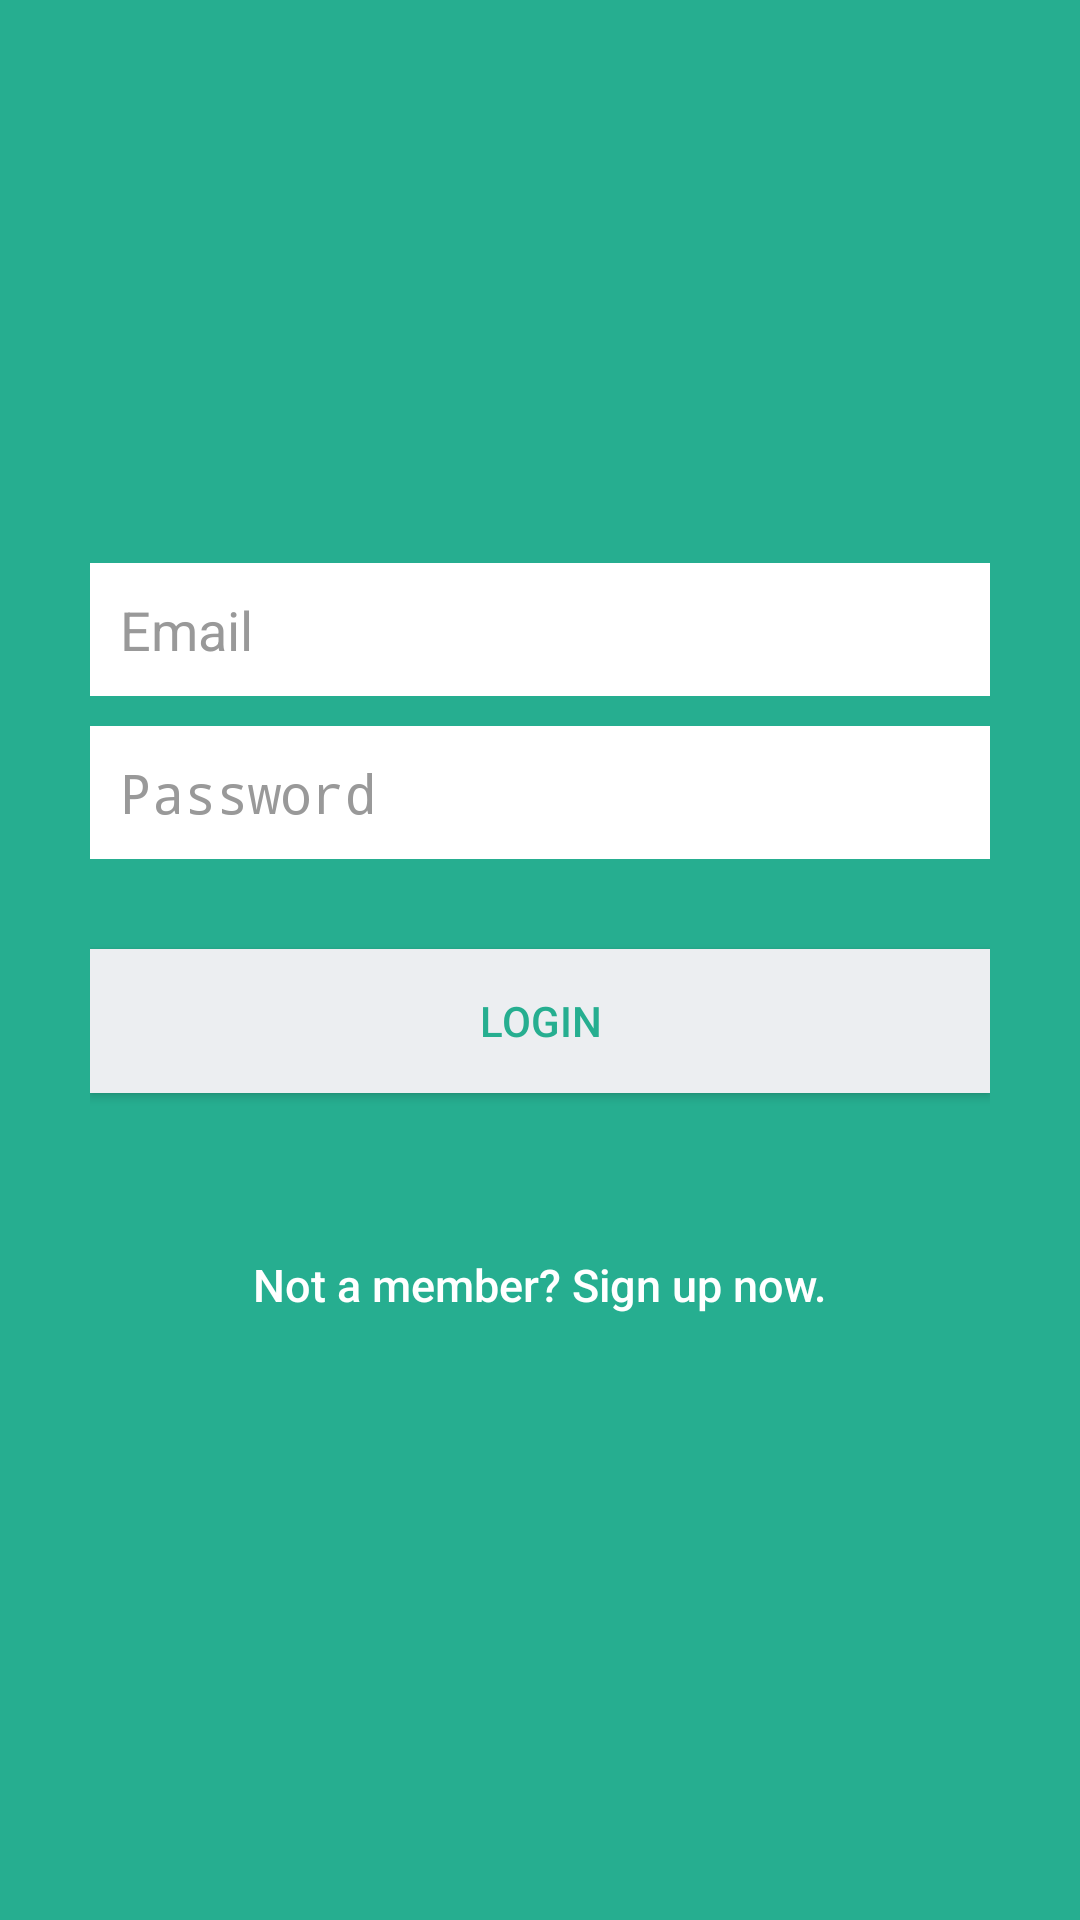

Here is an Android app screen rendered from its layout file. Give the layout XML and the strings, colors and styles it references.
<!-- AndroidManifest.xml: activity theme AppTheme.NoActionBar -->
<!-- res/layout/activity_login.xml -->
<?xml version="1.0" encoding="utf-8"?>

<LinearLayout xmlns:android="http://schemas.android.com/apk/res/android"
    xmlns:app="http://schemas.android.com/apk/res-auto"
    xmlns:tools="http://schemas.android.com/tools"
    android:layout_width="match_parent"
    android:layout_height="match_parent"
    android:background="@color/bg_login"
    android:gravity="center"
    android:orientation="vertical"
    android:padding="10dp"
    tools:context="com.assignmentandroidnetworking.assignment_phibvpd01901.Activity.LoginActivity">
    <LinearLayout
        android:layout_width="fill_parent"
        android:layout_height="wrap_content"
        android:layout_gravity="center"
        android:orientation="vertical"
        android:paddingLeft="20dp"
        android:paddingRight="20dp" >

        <EditText
            android:id="@+id/email"
            android:layout_width="fill_parent"
            android:layout_height="wrap_content"
            android:layout_marginBottom="10dp"
            android:background="@color/white"
            android:hint="@string/hint_email"
            android:inputType="textEmailAddress"
            android:padding="10dp"
            android:drawableRight="@drawable/ic_email_black_24dp"
            android:singleLine="true"
            android:textColor="@color/input_login"
            android:textColorHint="@color/input_login_hint" />

        <EditText
            android:id="@+id/password"
            android:layout_width="fill_parent"
            android:layout_height="wrap_content"
            android:layout_marginBottom="10dp"
            android:background="@color/white"
            android:hint="@string/hint_password"
            android:inputType="textPassword"
            android:padding="10dp"
            android:drawableRight="@drawable/ic_key_black_24dp"
            android:singleLine="true"
            android:textColor="@color/input_login"
            android:textColorHint="@color/input_login_hint" />

        

        <Button
            android:id="@+id/btnLogin"
            android:layout_width="fill_parent"
            android:layout_height="wrap_content"
            android:layout_marginTop="20dip"
            android:background="@color/btn_login_bg"
            android:text="@string/btn_login"
            android:textColor="@color/btn_login" />

        

        <Button
            android:id="@+id/btnLinkToRegisterScreen"
            android:layout_width="fill_parent"
            android:layout_height="wrap_content"
            android:layout_marginTop="40dip"
            android:background="@null"
            android:text="@string/btn_link_to_register"
            android:textAllCaps="false"
            android:textColor="@color/white"
            android:textSize="15dp" />
    </LinearLayout>
</LinearLayout>
<!-- resources referenced by this layout -->
<resources>
  <color name="bg_login">#26ae90</color>
  <color name="btn_login">#26ae90</color>
  <color name="btn_login_bg">#eceef1</color>
  <color name="input_login">#222222</color>
  <color name="input_login_hint">#999999</color>
  <color name="white">#ffffff</color>
  <string name="btn_link_to_register">Not a member? Sign up now.</string>
  <string name="btn_login">LOGIN</string>
  <string name="hint_email">Email</string>
  <string name="hint_password">Password</string>
  <style name="AppTheme.NoActionBar">
          <item name="windowActionBar">false</item>
          <item name="windowNoTitle">true</item>
      </style>
</resources>
